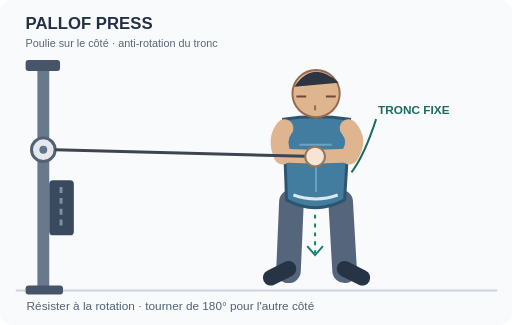
t = 0.00 s
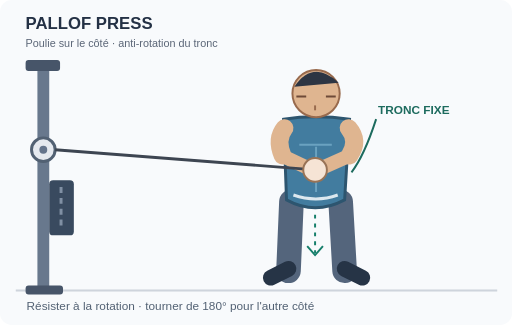
t = 0.38 s
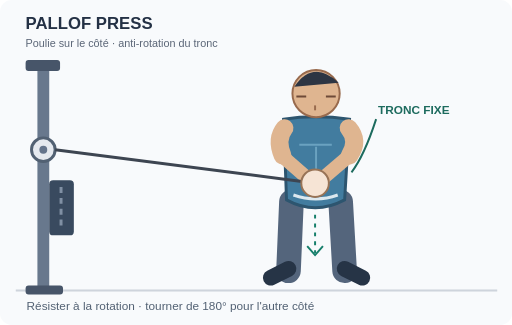
t = 0.77 s
t = 1.24 s: frame unchanged from t = 0.77 s, image omitted
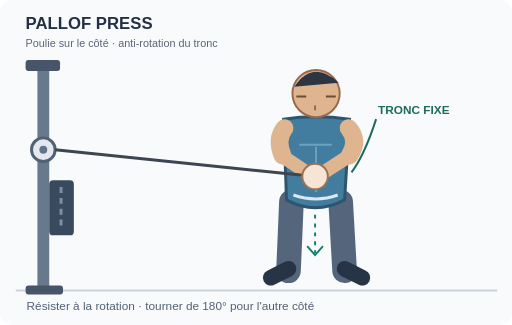
t = 1.57 s
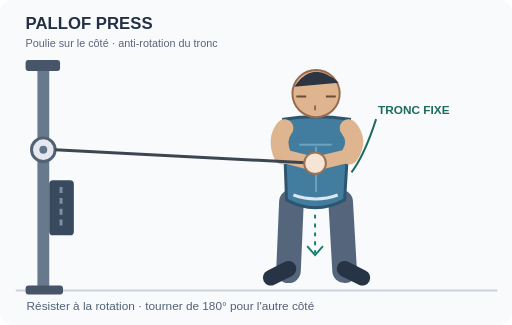
t = 1.91 s

The animated SVG that drew these frames (rendered in a browser with its animation timeline set to each time). Animation: 5 SMIL elements (animate=5); one cycle of 2.40 s, repeats indefinitely.

<svg xmlns="http://www.w3.org/2000/svg" width="520" height="330" viewBox="0 0 520 330" role="img" aria-labelledby="t d">
<title id="t">Pallof Press debout : anti-rotation face à l'observateur</title>
<desc id="d">Athlète debout face à l'observateur, poulie placée latéralement à gauche. Les mains avancent et reviennent dans l'axe du sternum. Buste et bassin restent fixes.</desc>
<rect width="520" height="330" rx="12" fill="#f8fafc"/>
<path d="M16 295H505" stroke="#ced4dc" stroke-width="2"/>
<text x="26" y="29" font-family="Arial,sans-serif" font-weight="700" font-size="17" fill="#243145">PALLOF PRESS</text>
<text x="26" y="48" font-family="Arial,sans-serif" font-size="11" fill="#5b6677">Poulie sur le côté · anti-rotation du tronc</text>
<!-- poulie sur le côté gauche de l'athlète -->
<rect x="38" y="65" width="12" height="231" rx="5" fill="#68788d"/>
<rect x="26" y="61" width="35" height="11" rx="3" fill="#475569"/>
<rect x="26" y="290" width="38" height="9" rx="3" fill="#475569"/>
<circle cx="44" cy="152" r="12" fill="#e5e9ef" stroke="#526173" stroke-width="3"/>
<circle cx="44" cy="152" r="4" fill="#64748b"/>
<rect x="50" y="183" width="25" height="56" rx="4" fill="#394a5f"/>
<path d="M62 190V234" stroke="#8090a4" stroke-width="3" stroke-dasharray="6 5"/>
<!-- jambes fixes, chaussures -->
<path d="M296 205L293 275" stroke="#54657c" stroke-width="25" stroke-linecap="round"/>
<path d="M346 205L350 275" stroke="#54657c" stroke-width="25" stroke-linecap="round"/>
<path d="M293 273L275 282" stroke="#263446" stroke-width="16" stroke-linecap="round"/>
<path d="M350 273L368 282" stroke="#263446" stroke-width="16" stroke-linecap="round"/>
<!-- torse / bras, bassin immobile -->
<path d="M288 121Q320 116 355 121L350 203Q320 219 291 203Z" fill="#427c9f" stroke="#2d556f" stroke-width="3"/>
<path d="M298 198Q321 206 343 198" fill="none" stroke="#dce8ef" stroke-width="3"/>
<path d="M304 147L337 147M321 149V195" stroke="#80b7d2" stroke-width="2" opacity=".65"/>
<circle cx="321" cy="95" r="24" fill="#dfb590" stroke="#986a4d" stroke-width="2"/>
<path d="M299 88Q318 60 344 84" fill="#2d3543"/>
<path d="M301 98H311M331 98H341" stroke="#6e4a38" stroke-width="2"/>
<path d="M320 107V112" stroke="#986a4d" stroke-width="2"/>
<path d="M289 130Q280 141 287 158" stroke="#dfb590" stroke-width="18" stroke-linecap="round" fill="none"/>
<path d="M354 130Q365 143 355 158" stroke="#dfb590" stroke-width="18" stroke-linecap="round" fill="none"/>
<!-- avant-bras qui avancent vers l'observateur: effet de perspective -->
<g fill="none" stroke="#dfb590" stroke-width="14" stroke-linecap="round">
<path d="M286 158L316 159"><animate attributeName="d" dur="2.4s" repeatCount="indefinite" values="M286 158L316 159;M286 158L318 186;M286 158L318 186;M286 158L316 159;M286 158L316 159" keyTimes="0;.32;.58;.87;1"/></path>
<path d="M355 158L323 159"><animate attributeName="d" dur="2.4s" repeatCount="indefinite" values="M355 158L323 159;M355 158L322 186;M355 158L322 186;M355 158L323 159;M355 158L323 159" keyTimes="0;.32;.58;.87;1"/></path>
</g>
<!-- câble : traction horizontale vers la gauche -->
<line x1="56" y1="152" x2="320" y2="159" stroke="#3d4551" stroke-width="3">
<animate attributeName="y2" dur="2.4s" repeatCount="indefinite" values="159;186;186;159;159" keyTimes="0;.32;.58;.87;1"/>
</line>
<circle cx="320" cy="159" r="10" fill="#f6e4d5" stroke="#987356" stroke-width="2">
<animate attributeName="cy" dur="2.4s" repeatCount="indefinite" values="159;186;186;159;159" keyTimes="0;.32;.58;.87;1"/>
<animate attributeName="r" dur="2.4s" repeatCount="indefinite" values="10;14;14;10;10" keyTimes="0;.32;.58;.87;1"/>
</circle>
<!-- repère du maintien de l'axe -->
<path d="M320 218V257" stroke="#167f6b" stroke-dasharray="4 5" stroke-width="2"/>
<path d="M312 250L320 259L328 250" stroke="#167f6b" fill="none" stroke-width="2"/>
<text x="384" y="116" font-size="12" font-family="Arial,sans-serif" fill="#1d6b5e" font-weight="700">TRONC FIXE</text>
<path d="M382 121Q370 158 357 175" stroke="#1d6b5e" stroke-width="2" fill="none"/>
<text x="27" y="315" font-family="Arial,sans-serif" font-size="12" fill="#526173">Résister à la rotation · tourner de 180° pour l'autre côté</text>
</svg>
